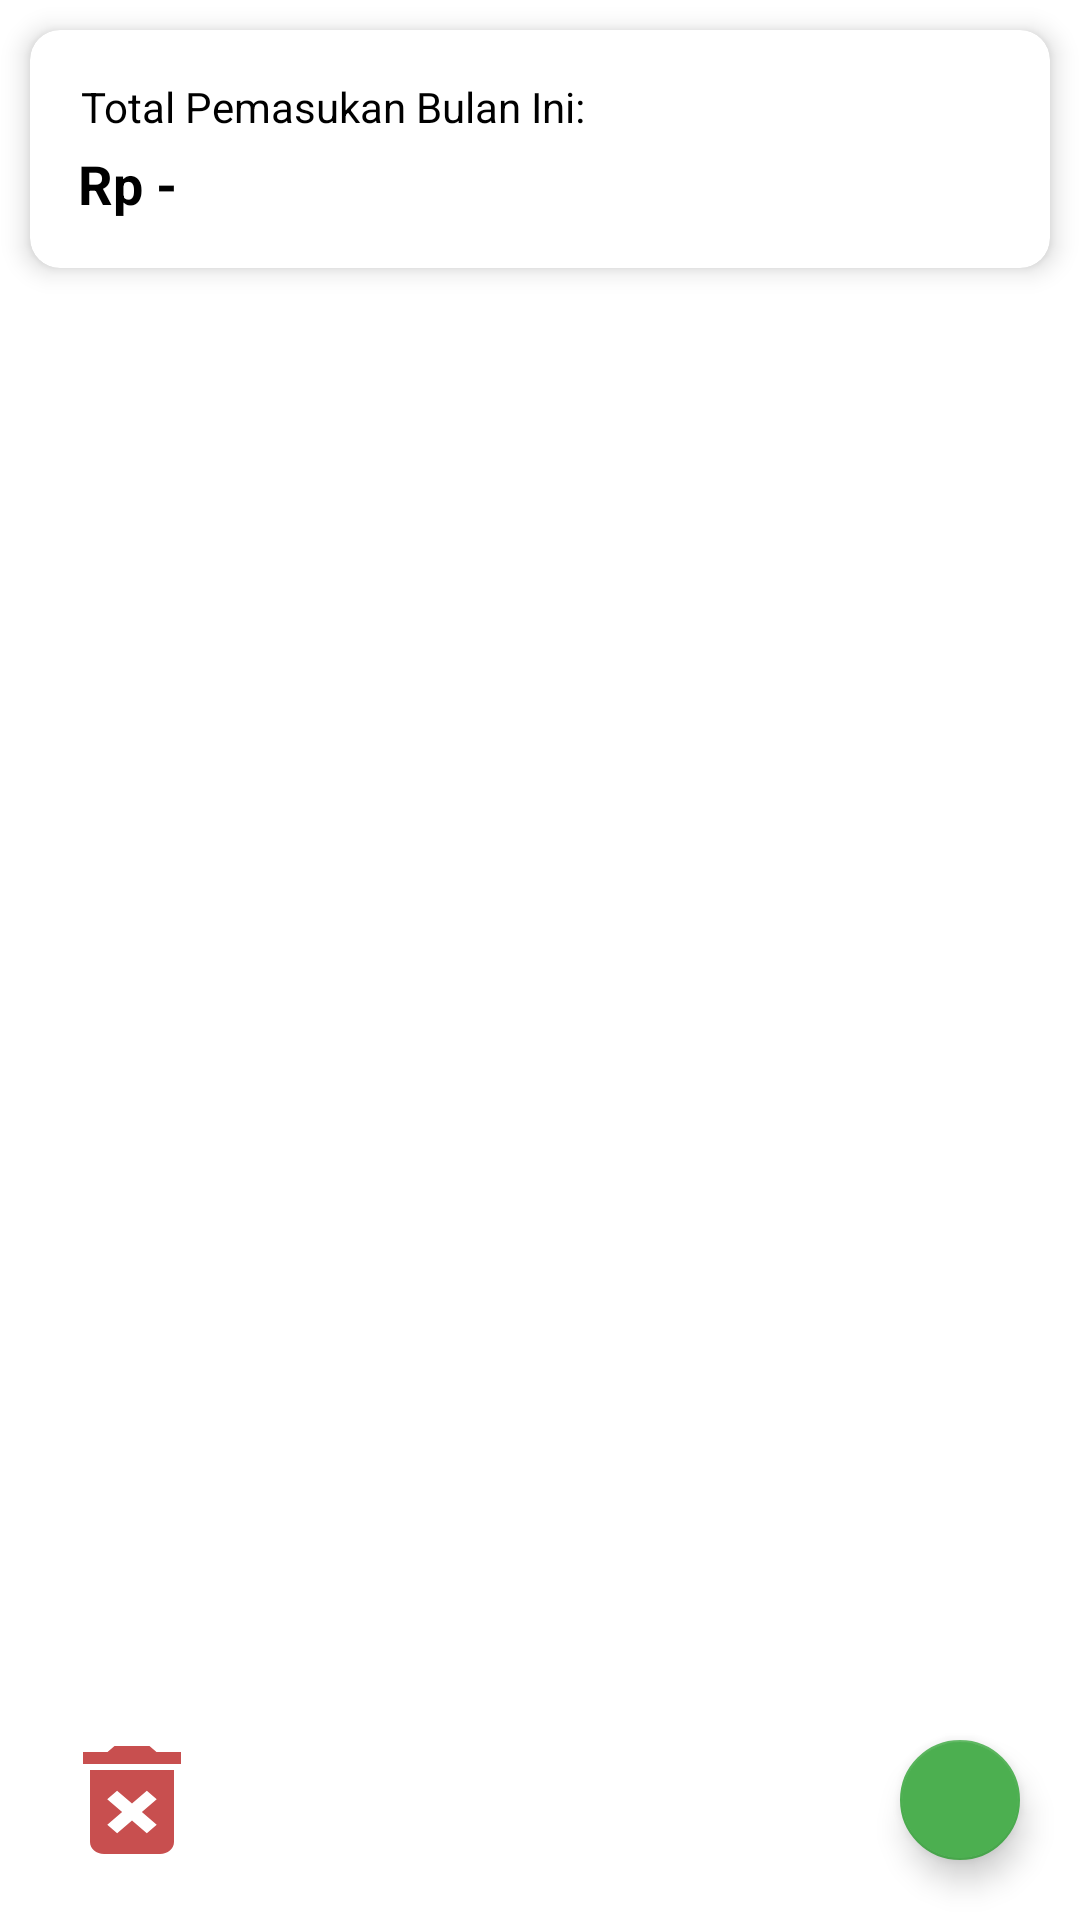

Layout XML and referenced resources for this Android screen:
<!-- AndroidManifest.xml: application theme Theme.Doiikku -->
<!-- res/layout/fragment_pemasukan.xml -->
<RelativeLayout xmlns:android="http://schemas.android.com/apk/res/android"
    xmlns:app="http://schemas.android.com/apk/res-auto"
    android:layout_width="match_parent"
    android:layout_height="match_parent"
    app:layout_behavior="@string/appbar_scrolling_view_behavior">

    
    <androidx.cardview.widget.CardView
        android:id="@+id/cvTotal"
        android:layout_width="match_parent"
        android:layout_height="wrap_content"
        android:layout_marginStart="10dp"
        android:layout_marginTop="10dp"
        android:layout_marginEnd="10dp"
        android:layout_marginBottom="10dp"
        app:cardBackgroundColor="@android:color/white"
        app:cardCornerRadius="10dp"
        app:cardElevation="5dp"
        app:contentPadding="16dp">

        <RelativeLayout
            android:layout_width="match_parent"
            android:layout_height="wrap_content">

            <androidx.appcompat.widget.AppCompatTextView
                android:id="@+id/tvTitle"
                android:layout_width="wrap_content"
                android:layout_height="wrap_content"
                android:layout_alignParentStart="true"
                android:layout_centerHorizontal="true"
                android:layout_marginStart="1dp"
                android:text="Total Pemasukan Bulan Ini:"
                android:textColor="@color/black"
                android:textSize="14sp" />

            <androidx.appcompat.widget.AppCompatTextView
                android:id="@+id/tvTotal"
                android:layout_width="wrap_content"
                android:layout_height="wrap_content"
                android:layout_below="@+id/tvTitle"
                android:layout_marginTop="4dp"
                android:text="Rp -"
                android:textColor="@color/black"
                android:textSize="18sp"
                android:textStyle="bold" />

        </RelativeLayout>

    </androidx.cardview.widget.CardView>

    
    <androidx.recyclerview.widget.RecyclerView
        android:id="@+id/rvListData"
        android:layout_width="match_parent"
        android:layout_height="wrap_content"
        android:layout_below="@id/cvTotal"
        android:layout_above="@id/btnHapus"
        />

    
    <androidx.appcompat.widget.AppCompatButton
        android:id="@+id/btnHapus"
        android:layout_width="56dp"
        android:layout_height="wrap_content"
        android:layout_alignParentStart="true"
        android:layout_alignParentBottom="true"
        android:layout_marginStart="16dp"
        android:layout_marginLeft="16dp"
        android:layout_marginTop="16dp"
        android:layout_marginEnd="16dp"
        android:layout_marginRight="16dp"
        android:layout_marginBottom="16dp"
        android:background="@drawable/ic_delete"
        android:backgroundTint="#C84F4F"
        android:contentDescription="@string/delete_allitem"
        android:textAllCaps="false"
        android:textColor="@android:color/white" />

    

    
    <com.google.android.material.floatingactionbutton.FloatingActionButton
        android:id="@+id/fabAdd"
        android:layout_width="wrap_content"
        android:layout_height="wrap_content"
        android:layout_alignParentEnd="true"
        android:layout_alignParentBottom="true"
        android:layout_marginStart="16dp"
        android:layout_marginLeft="16dp"
        android:layout_marginTop="16dp"
        android:layout_marginEnd="16dp"
        android:layout_marginRight="16dp"
        android:layout_marginBottom="16dp"
        android:src="@drawable/ic_add"
        app:backgroundTint="#4CAF50"
        app:fabSize="mini" />

    <TextView
        android:id="@+id/tvNotFound"
        android:layout_width="wrap_content"
        android:layout_height="wrap_content"
        android:layout_centerInParent="true"
        android:text="Mengelola uang dengan bijak, bukan tentang berapa banyak yang kamu hasilkan,\nmelainkan bagaimana kamu menggunakannya!"
        android:textColor="#FDFDFD"
        android:gravity="center"
        android:textSize="20sp"
        android:textStyle="bold"
        android:visibility="gone" />

</RelativeLayout>
<!-- resources referenced by this layout -->
<resources>
  <color name="black">#FF000000</color>
  <!-- drawable ic_delete (drawable) -->
  <vector xmlns:android="http://schemas.android.com/apk/res/android"
      android:width="24dp"
      android:height="24dp"
      android:tint="#FFEB3B"
      android:viewportWidth="24.0"
      android:viewportHeight="24.0">
      <path
          android:fillColor="@color/yellow"
          android:pathData="M6,19c0,1.1 0.9,2 2,2h8c1.1,0 2,-0.9 2,-2L18,7L6,7v12zM8.46,11.88l1.41,-1.41L12,12.59l2.12,-2.12 1.41,1.41L13.41,14l2.12,2.12 -1.41,1.41L12,15.41l-2.12,2.12 -1.41,-1.41L10.59,14l-2.13,-2.12zM15.5,4l-1,-1h-5l-1,1L5,4v2h14L19,4z" />
  </vector>
  <string name="delete_allitem">Delete All!</string>
  <style name="Theme.Doiikku" parent="Theme.MaterialComponents.DayNight.DarkActionBar">
          
          <item name="colorPrimary">@color/purple_500</item>
          <item name="colorPrimaryVariant">@color/purple_700</item>
          <item name="colorOnPrimary">@color/white</item>
          
          <item name="colorSecondary">@color/teal_200</item>
          <item name="colorSecondaryVariant">@color/teal_700</item>
          <item name="colorOnSecondary">@color/black</item>
          
          <item name="android:statusBarColor" tools:targetApi="l">?attr/colorPrimaryVariant</item>
          
      </style>
  <color name="yellow">#FFEB3B</color>
  <color name="purple_500">#FF6200EE</color>
  <color name="purple_700">#FF3700B3</color>
  <color name="white">#FFFFFFFF</color>
  <color name="teal_200">#FF03DAC5</color>
  <color name="teal_700">#FF018786</color>
</resources>
